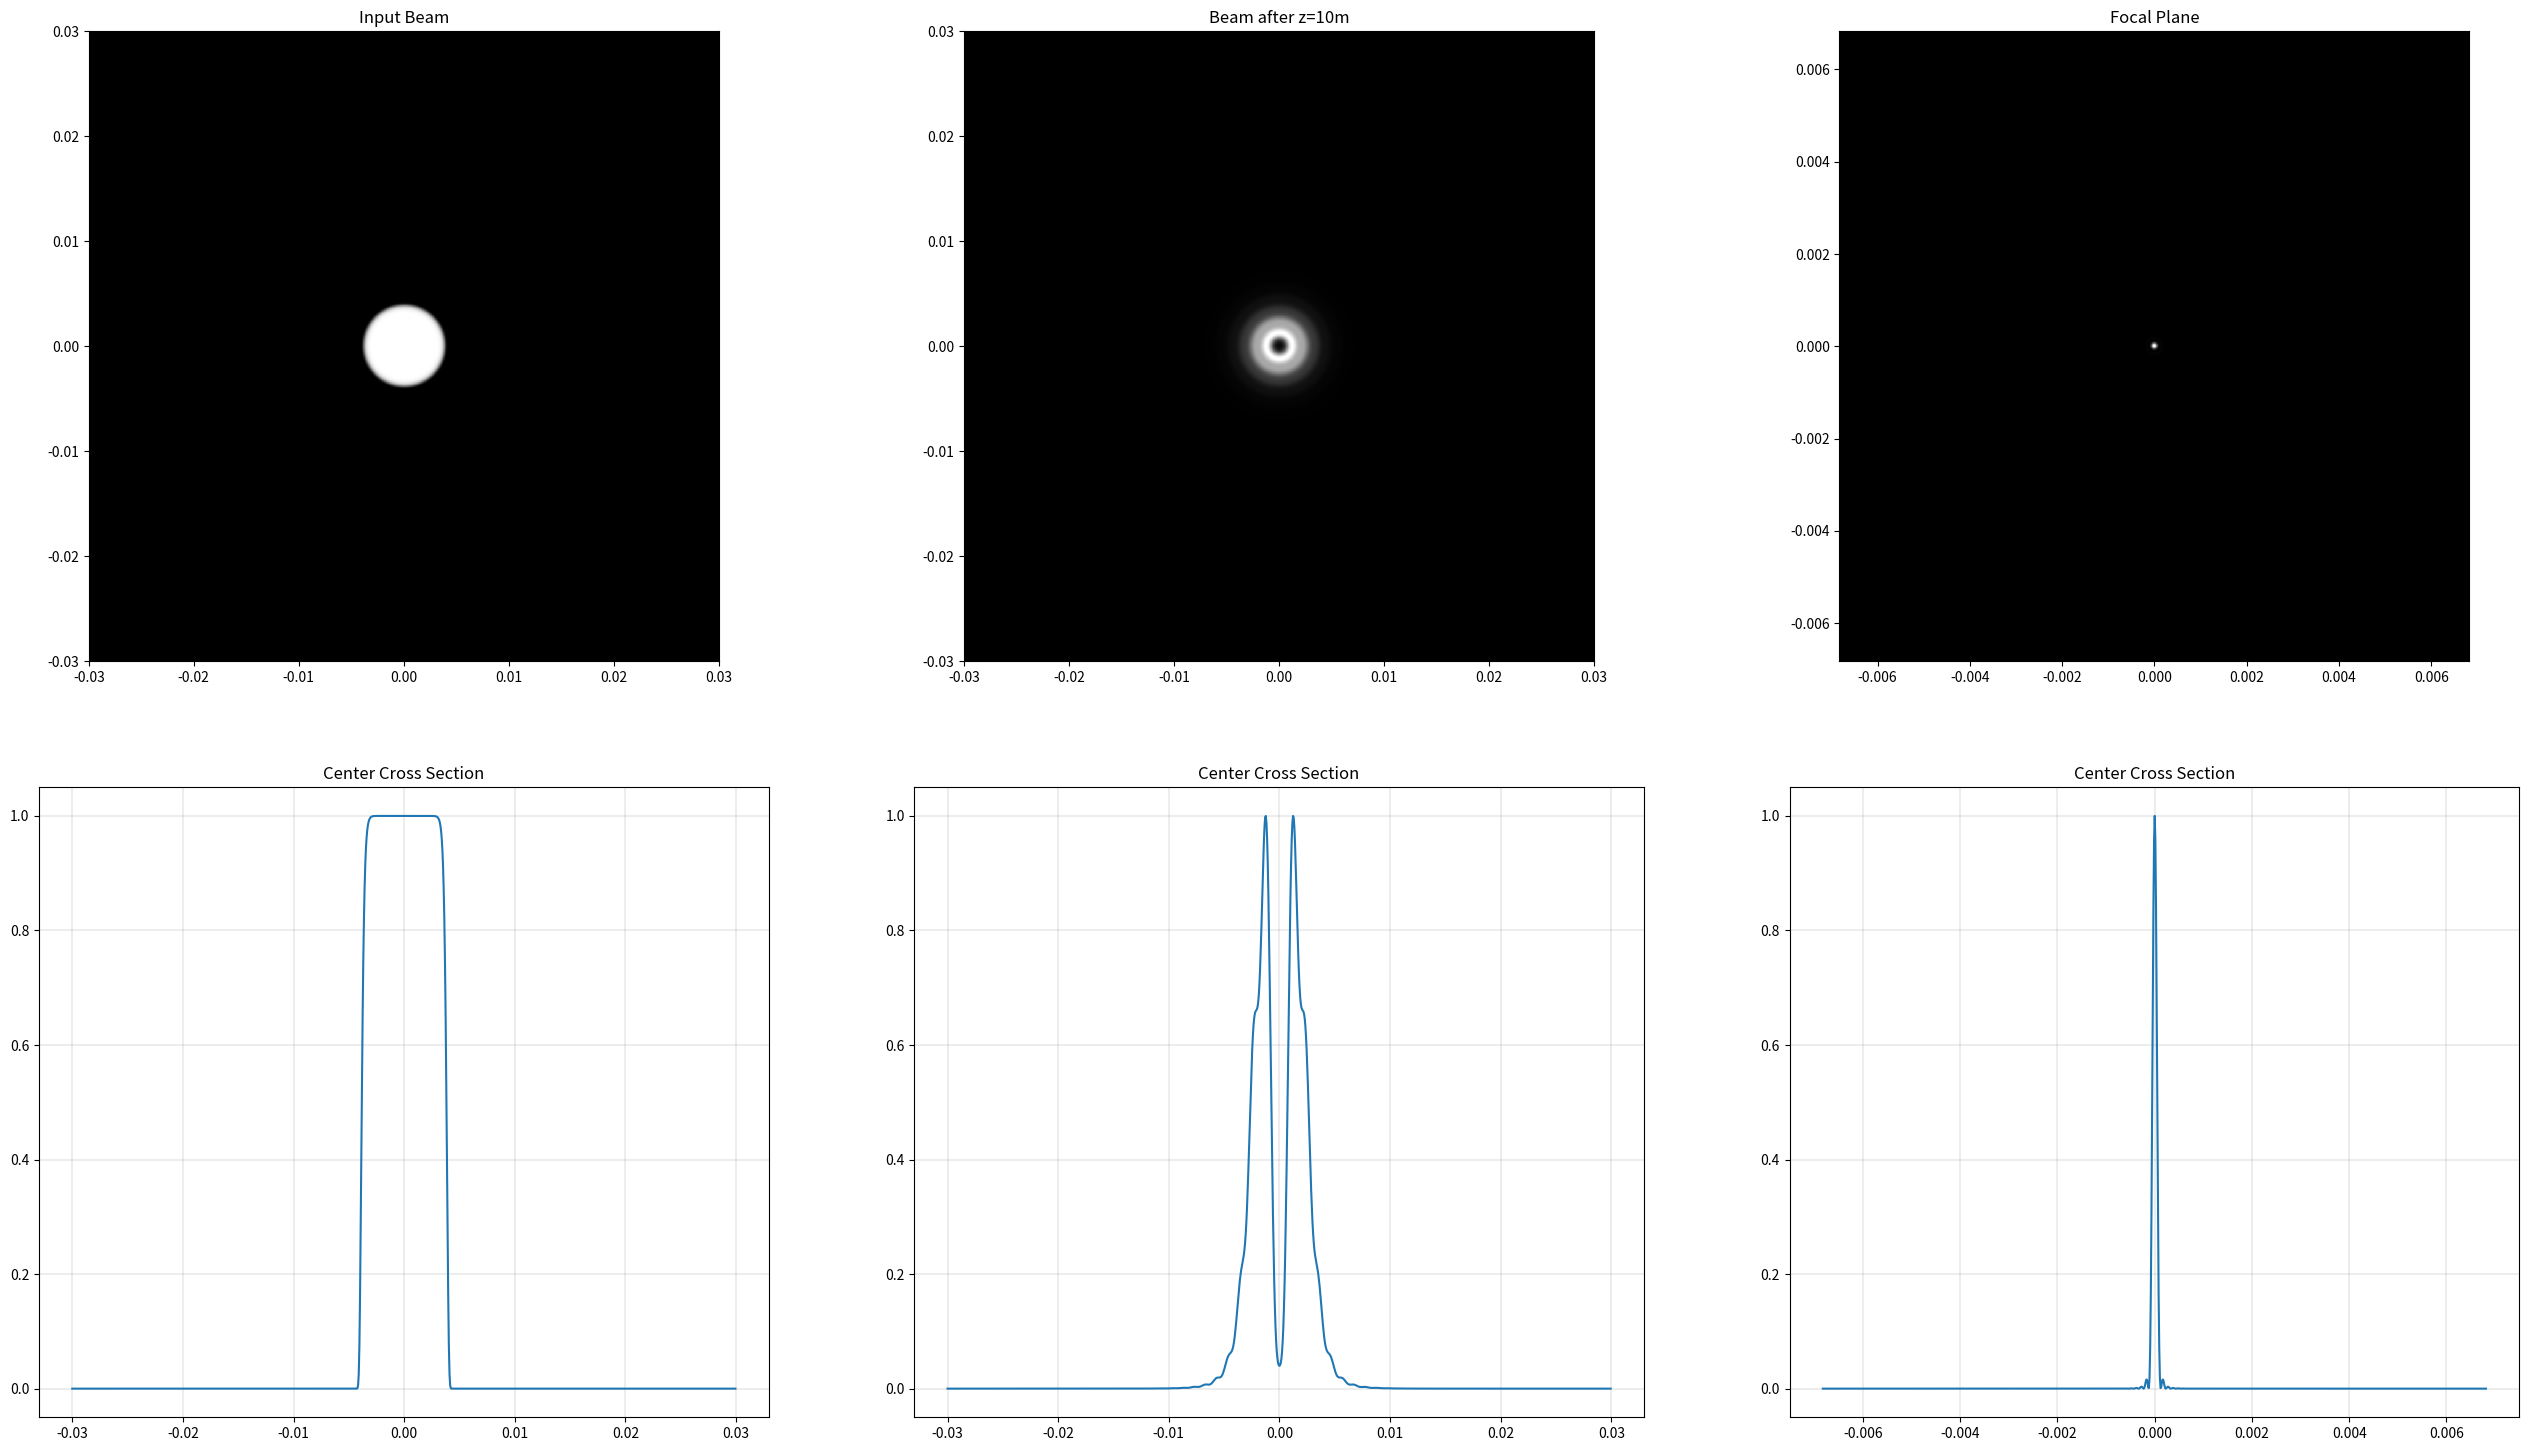

Python code for this plot:
# -*- coding: utf-8 -*-
"""
Created on Wed Apr 11 08:28:10 2018
[redacted]
[redacted]

Description:
"""
import numpy as np
import matplotlib.pyplot as plt
import numpy.fft as nf
import time

#%%%%%%%%%%%%%%% Useful Functions

def circ_aperture(x,y,A_dia,In):
    boolarray=(x**2+y**2)<A_dia**2
    return boolarray*In

def wGaus(z,zR,w0):
    return(w0*np.sqrt(1+z/zR)**2)

def plot2DInt(axin,Iin,Lin,title):
    axin.set_title(title)
    Inorm=Iin/Iin.max()
    plt.imshow(Inorm,origin='lower', interpolation='none', extent=[-Lin/2,Lin/2,-Lin/2,Lin/2],cmap='gray')
    axin.set_aspect('equal')
    
def plot1DInt(axin,xin,Iin,Min,title):
    axin.set_title(title)
    plt.plot(xin,Iin[int(Min/2),:]/max(Iin[int(Min/2),:]))
    axin.grid(color='black', linestyle='-', linewidth=.1)

  
def ScanTF2D(Ein,L,lam,zf,dz,M):
    """
    Uses TF propagation to get a scan from z=0 to z=zf in steps of dz and returns the typical 2D plot of x and z 
    """
    z=np.arange(0,zf+dz,dz)
    array=np.zeros((len(z),M))
    for ii in range(len(z)):
        ufull=propTF(Ein,L,lam,z[ii])
        Ifull=abs(ufull)**2
        Icut=Ifull[int(M/2),:]
        array[ii]=Icut
    f=plt.figure()
    axf = f.add_subplot(111)
    axf.set_title("Cross-section propagation along z. (m=2 with clipping)")
    Inorm=array/array.max()
    plt.imshow(Inorm,origin='lower')# interpolation='none', extent=[-Lin/2,Lin/2,-Lin/2,Lin/2],cmap='gray')
    axf.set_aspect('equal')

    
#%%%%%%%%%%%%%%% Propagation Functions
   
def propTF(Ein,L,lam,z):
    """
    propagation - transfer function approach
    assumes same x and y side lengths and uniform sampling
    Ein - source plane field
    L - source and observation plane side length
    lam - wavelength
    z - propagation distance
    u2 - observation plane
    """
    (M,N)=np.shape(Ein)
    dx=L/M
    
    fx=np.arange(-1/(2*dx),1/(2*dx),1/L)
    FX, FY = np.meshgrid(fx, fx, sparse=True)
    
    H=np.exp(-1j*np.pi*lam*z*(FX**2+FY**2))
    H=nf.fftshift(H)
    U1=nf.fft2(nf.fftshift(Ein))
    U2=H*U1
    Eout=nf.ifftshift(nf.ifft2(U2))
    return(Eout)


def propFF(Ein,L,lam,z):
    """
    propagation - transfer function approach
    assumes same x and y side lengths and uniform sampling
    Ein - source plane field
    L - source plane side length
    lam - wavelength
    z - propagation distance
    Eout - observation plane
    L2 - observation plane side length
    """
    (M,N)=np.shape(Ein)
    dx=L/M
    k=2*np.pi/lam
    
    L2=lam*z/dx
    dx2=lam*z/L
    
    x2=np.arange(-L2/2,L2/2,dx2)
    X2, Y2 = np.meshgrid(x2, x2, sparse=True)
    
    c=1/(1j*lam*z)*np.exp(1j*k/(2*z)*(X2**2+Y2**2))
    Eout=c*nf.ifftshift(nf.fft2(nf.fftshift(Ein)))*dx**2
    return([Eout,L2,x2])

#%%%%%%%%%%%%%%% Parameters  
 
plt.close('all')
L1=60e-3
M=2**10
dx1=L1/M
x1=np.arange(-L1/2,L1/2,dx1)
y1=x1
lam=0.8e-6
k=2*np.pi/lam
w0=4e-3
zR=np.pi*w0**2/lam
E0=1
phase=0
m=12
print("Rayleigh range: {} mm".format(np.round(zR*10**3,2)));


#%%%%%%%%%%%%%%% Propagation 
z0=0
z=10
zf=1

[X1,Y1]=np.meshgrid(x1,y1,sparse=True);
u1=E0*(w0/wGaus(z0,zR,w0))*np.exp(-((X1**2+Y1**2)**m)/wGaus(z0,zR,w0)**(2*m));
u1=circ_aperture(X1,Y1,10,u1)
I1=abs(u1)**2;

x2=x1
dx2=dx1
y2=y1
u2=propTF(u1,L1,lam,z)
I2=abs(u2)**2

[u3,L3,x3]=propFF(u2,L1,lam,zf)
I3=abs(u3)**2


#%%%%%%%%%%%%%%% Plotting 
fig = plt.figure(figsize=(16*2, 9*2))

ax1 = fig.add_subplot(231)
plot2DInt(ax1,I1,L1,'Input Beam')

ax2 = fig.add_subplot(234)
plot1DInt(ax2,x1,I1,M,'Center Cross Section')

ax3 = fig.add_subplot(232)
plot2DInt(ax3,I2,L1,'Beam after z=10m')

ax4 = fig.add_subplot(235)
plot1DInt(ax4,x2,I2,M,'Center Cross Section')

ax5 = fig.add_subplot(233)
plot2DInt(ax5,I3,L3,'Focal Plane')

ax6 = fig.add_subplot(236)
plot1DInt(ax6,x3,I3,M,'Center Cross Section')

#zf=100
#dz=.1
#t1=time.time()
#ScanTF2D(u1,L1,lam,zf,dz,M)
#t2=time.time()
#print(t2-t1)

plt.show()